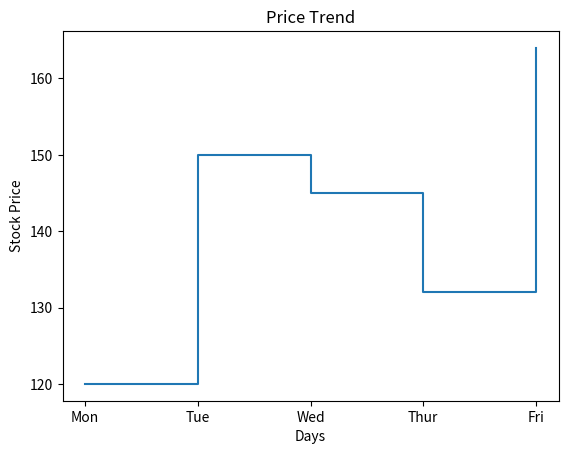

The script that saved this image:
import matplotlib.pyplot as plt

stock_days = ["Mon", "Tue", "Wed", "Thur", "Fri"]
stock_price = [120, 150, 145, 132, 164]

plt.step(stock_days, stock_price, where='post', label='Stock Price')
plt.xlabel('Days')
plt.ylabel('Stock Price')
plt.title('Price Trend')
plt.show()
